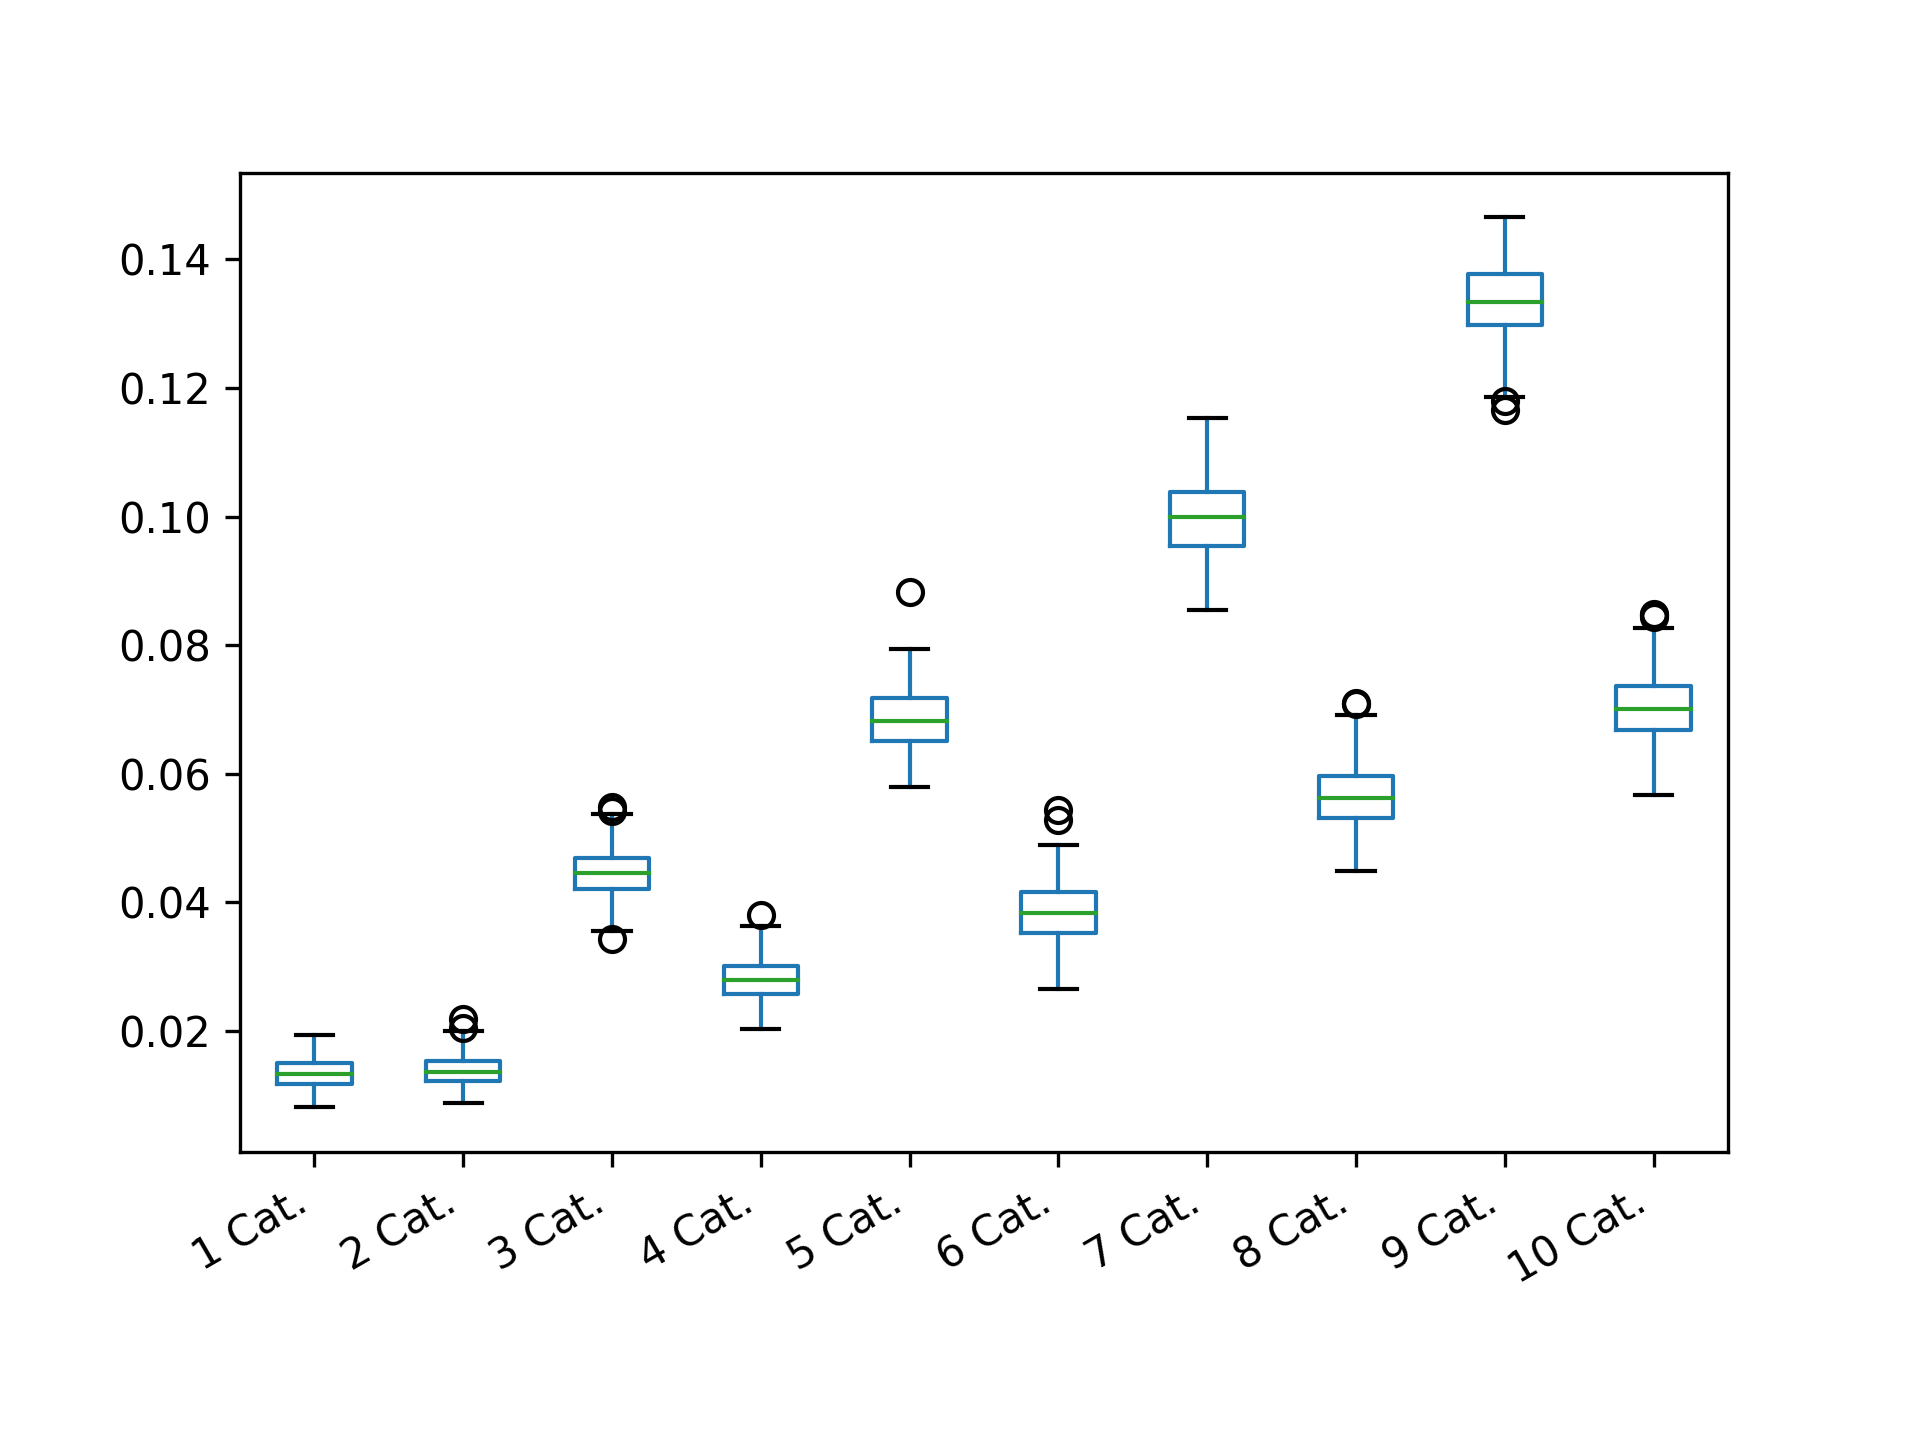

Values plotted in this chart, from the file beside it:
1 Cat.; 2 Cat.; 3 Cat.; 4 Cat.; 5 Cat.; 6 Cat.; 7 Cat.; 8 Cat.; 9 Cat.; 10 Cat.
0.01576; 0.01571; 0.04542; 0.03247; 0.06598; 0.03773; 0.1127; 0.06073; 0.1426; 0.06624
0.01307; 0.01323; 0.04353; 0.02742; 0.0729; 0.03328; 0.09342; 0.06646; 0.1271; 0.06314
0.01267; 0.01597; 0.04827; 0.02453; 0.06188; 0.03429; 0.09582; 0.05437; 0.1385; 0.07244
0.01628; 0.0123; 0.03427; 0.03027; 0.06267; 0.03173; 0.1023; 0.05121; 0.1436; 0.06842
0.01402; 0.01287; 0.04282; 0.02822; 0.07492; 0.03653; 0.1124; 0.04972; 0.1393; 0.06705
0.01258; 0.0119; 0.05264; 0.0248; 0.07146; 0.03731; 0.1066; 0.05038; 0.1345; 0.06138
0.01632; 0.01178; 0.04771; 0.02253; 0.07132; 0.04184; 0.1103; 0.05046; 0.1299; 0.08189
0.01559; 0.01901; 0.0514; 0.02643; 0.07465; 0.03183; 0.09453; 0.0511; 0.1275; 0.06162
0.01203; 0.01018; 0.04298; 0.02692; 0.06966; 0.03883; 0.09706; 0.05501; 0.1358; 0.07178
0.01442; 0.01262; 0.04707; 0.02995; 0.06888; 0.04624; 0.09887; 0.05061; 0.1392; 0.06968
0.01137; 0.01427; 0.04383; 0.02991; 0.0596; 0.03485; 0.1059; 0.05093; 0.1437; 0.06517
0.01491; 0.01083; 0.04914; 0.02276; 0.06585; 0.03938; 0.09658; 0.06013; 0.1278; 0.06935
0.01297; 0.01256; 0.04358; 0.03118; 0.07745; 0.03923; 0.1018; 0.06885; 0.1338; 0.07858
0.01562; 0.01821; 0.04167; 0.0337; 0.0697; 0.03843; 0.1052; 0.05187; 0.1275; 0.07558
0.01784; 0.01219; 0.04668; 0.03013; 0.07438; 0.03555; 0.1037; 0.05953; 0.1431; 0.07561
0.01276; 0.01298; 0.04492; 0.0233; 0.06668; 0.04573; 0.09311; 0.05293; 0.132; 0.07422
0.01182; 0.01688; 0.03773; 0.02712; 0.06502; 0.04293; 0.09721; 0.05128; 0.1411; 0.06239
0.01223; 0.01232; 0.04529; 0.02959; 0.07137; 0.03561; 0.0902; 0.05815; 0.1322; 0.07523
0.01502; 0.01077; 0.04974; 0.02977; 0.06595; 0.03496; 0.09679; 0.0577; 0.1433; 0.06513
0.01375; 0.01591; 0.04086; 0.02567; 0.06772; 0.03941; 0.09502; 0.06715; 0.144; 0.06957
0.01144; 0.01233; 0.04314; 0.02737; 0.06672; 0.0337; 0.09166; 0.05792; 0.1378; 0.07387
0.01062; 0.01116; 0.0384; 0.03513; 0.07237; 0.04018; 0.09688; 0.05983; 0.1401; 0.07308
0.01329; 0.01209; 0.04451; 0.0252; 0.07095; 0.04102; 0.09258; 0.06429; 0.1341; 0.06667
0.0081; 0.01588; 0.049; 0.03018; 0.07075; 0.03719; 0.09223; 0.05407; 0.1337; 0.07355
0.01237; 0.0152; 0.05424; 0.02847; 0.06595; 0.03105; 0.1105; 0.05882; 0.1189; 0.06177
0.01429; 0.009517; 0.04782; 0.03351; 0.06853; 0.03687; 0.1008; 0.04905; 0.1335; 0.06588
0.01604; 0.01853; 0.03911; 0.0242; 0.05992; 0.03612; 0.1005; 0.06237; 0.14; 0.08443
0.01334; 0.01217; 0.04002; 0.02894; 0.07211; 0.04056; 0.09645; 0.06082; 0.1373; 0.06947
0.008942; 0.01413; 0.04691; 0.0275; 0.07303; 0.03782; 0.1099; 0.05756; 0.1191; 0.0735
0.01191; 0.01622; 0.0398; 0.02851; 0.06659; 0.04328; 0.1063; 0.06669; 0.1332; 0.06684
0.009058; 0.01478; 0.04462; 0.02576; 0.06232; 0.0385; 0.09896; 0.05303; 0.1234; 0.07186
0.01624; 0.01238; 0.03732; 0.03157; 0.06727; 0.03408; 0.1037; 0.05998; 0.1194; 0.08167
0.01292; 0.01543; 0.04486; 0.02763; 0.06943; 0.04163; 0.09991; 0.05792; 0.1278; 0.06992
0.01587; 0.01249; 0.03732; 0.03417; 0.06682; 0.04045; 0.1037; 0.05312; 0.135; 0.07634
0.01468; 0.01185; 0.0379; 0.02762; 0.06213; 0.03857; 0.09225; 0.05073; 0.1357; 0.06888
0.01249; 0.01014; 0.04002; 0.02753; 0.07176; 0.04713; 0.09664; 0.06521; 0.1365; 0.07801
0.01054; 0.01488; 0.04519; 0.03068; 0.06223; 0.04386; 0.09538; 0.05366; 0.1295; 0.05881
0.0148; 0.0117; 0.04757; 0.03006; 0.07938; 0.04038; 0.08703; 0.06148; 0.1379; 0.06479
0.0113; 0.01278; 0.03937; 0.03079; 0.06773; 0.03461; 0.101; 0.04551; 0.1313; 0.06497
0.01804; 0.01692; 0.04778; 0.03043; 0.07598; 0.05275; 0.1032; 0.05684; 0.1253; 0.0665
0.01184; 0.01263; 0.04676; 0.02332; 0.06006; 0.03787; 0.1002; 0.05627; 0.1199; 0.07007
0.01558; 0.01697; 0.0499; 0.02583; 0.06867; 0.03635; 0.1091; 0.05856; 0.1366; 0.07727
0.01107; 0.0168; 0.0441; 0.02924; 0.07394; 0.0405; 0.09433; 0.0691; 0.1287; 0.06911
0.01183; 0.01412; 0.04442; 0.02699; 0.07185; 0.04096; 0.1073; 0.05991; 0.1337; 0.07056
0.01082; 0.01706; 0.04668; 0.03046; 0.0774; 0.03853; 0.1125; 0.05806; 0.1358; 0.07253
0.01502; 0.01559; 0.04279; 0.02677; 0.06991; 0.03314; 0.09308; 0.05961; 0.1307; 0.06027
0.015; 0.01457; 0.04392; 0.03108; 0.06484; 0.0323; 0.09971; 0.05704; 0.1307; 0.08273
0.01394; 0.01302; 0.04001; 0.02668; 0.07393; 0.03769; 0.115; 0.05677; 0.1311; 0.06467
0.01484; 0.01445; 0.0448; 0.02798; 0.07068; 0.04347; 0.1029; 0.06407; 0.13; 0.06849
0.01367; 0.01197; 0.04653; 0.03061; 0.06622; 0.03772; 0.1006; 0.05242; 0.1377; 0.05952
0.01448; 0.01414; 0.04076; 0.02555; 0.08829; 0.04427; 0.1031; 0.05828; 0.1211; 0.06604
0.0141; 0.01277; 0.04929; 0.03252; 0.06955; 0.03594; 0.09861; 0.05627; 0.1313; 0.0666
0.01216; 0.01268; 0.04437; 0.02531; 0.0658; 0.03926; 0.09075; 0.05611; 0.1431; 0.06757
0.01622; 0.01446; 0.04473; 0.03107; 0.06561; 0.03948; 0.1017; 0.05748; 0.1314; 0.06845
0.01176; 0.01002; 0.05087; 0.02711; 0.06056; 0.04153; 0.1026; 0.05883; 0.1341; 0.06507
0.01437; 0.01757; 0.0445; 0.03129; 0.07282; 0.03478; 0.1039; 0.05384; 0.1346; 0.06676
0.009625; 0.01349; 0.04709; 0.02567; 0.06882; 0.04402; 0.09607; 0.04493; 0.1327; 0.07236
0.01083; 0.01626; 0.04997; 0.03103; 0.06611; 0.03957; 0.09781; 0.04877; 0.1356; 0.08463
0.01377; 0.014; 0.05089; 0.02748; 0.06711; 0.03983; 0.09218; 0.05547; 0.1409; 0.0711
0.01814; 0.01412; 0.04381; 0.02488; 0.06748; 0.03828; 0.09876; 0.04929; 0.1293; 0.07609
... 140 more rows
